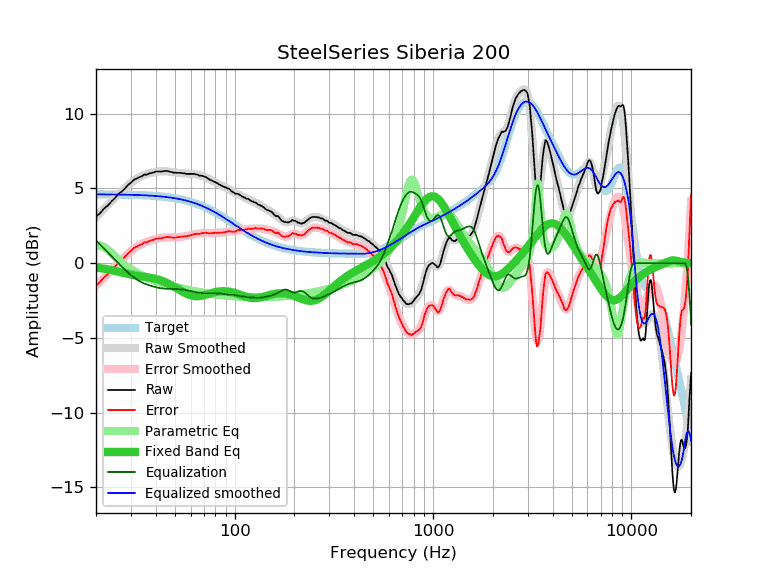

The data file committed next to this chart (first rows):
frequency, raw, error, smoothed, error_smoothed, equalization, parametric_eq, equalized_raw, equalized_smoothed, target
20, 3.10, -1.50, 3.09, -1.51, 1.51, -0.29, 4.61, 4.60, 4.60
21, 3.35, -1.25, 3.37, -1.23, 1.23, -0.33, 4.58, 4.60, 4.60
22, 3.66, -0.94, 3.64, -0.96, 0.96, -0.38, 4.62, 4.60, 4.60
23, 3.87, -0.73, 3.90, -0.70, 0.70, -0.42, 4.57, 4.59, 4.59
24, 4.14, -0.45, 4.14, -0.45, 0.45, -0.47, 4.59, 4.59, 4.59
25, 4.37, -0.22, 4.38, -0.21, 0.21, -0.53, 4.58, 4.59, 4.59
26, 4.63, 0.04, 4.61, 0.02, -0.02, -0.58, 4.61, 4.59, 4.59
27, 4.79, 0.21, 4.82, 0.24, -0.24, -0.63, 4.55, 4.58, 4.58
28, 5.00, 0.42, 5.02, 0.44, -0.44, -0.68, 4.55, 4.58, 4.58
29, 5.23, 0.65, 5.21, 0.63, -0.63, -0.72, 4.60, 4.57, 4.57
30, 5.38, 0.81, 5.37, 0.80, -0.80, -0.77, 4.58, 4.57, 4.57
31, 5.57, 1.01, 5.51, 0.95, -0.95, -0.80, 4.62, 4.56, 4.56
32, 5.66, 1.10, 5.64, 1.08, -1.08, -0.83, 4.58, 4.56, 4.56
33, 5.74, 1.19, 5.74, 1.19, -1.19, -0.86, 4.55, 4.55, 4.55
34, 5.81, 1.26, 5.83, 1.28, -1.28, -0.89, 4.53, 4.54, 4.54
35, 5.92, 1.38, 5.90, 1.36, -1.36, -0.91, 4.56, 4.54, 4.54
36, 5.92, 1.39, 5.95, 1.42, -1.42, -0.94, 4.49, 4.53, 4.53
37, 5.99, 1.47, 6.00, 1.48, -1.48, -0.96, 4.51, 4.52, 4.52
38, 6.03, 1.52, 6.04, 1.53, -1.53, -0.99, 4.50, 4.51, 4.51
39, 6.06, 1.56, 6.07, 1.57, -1.57, -1.02, 4.49, 4.50, 4.50
40, 6.13, 1.64, 6.10, 1.61, -1.61, -1.06, 4.52, 4.49, 4.49
41, 6.13, 1.65, 6.12, 1.64, -1.64, -1.10, 4.49, 4.48, 4.48
42, 6.13, 1.66, 6.14, 1.67, -1.67, -1.14, 4.46, 4.47, 4.47
43, 6.12, 1.67, 6.15, 1.69, -1.69, -1.19, 4.43, 4.45, 4.45
44, 6.16, 1.72, 6.15, 1.71, -1.71, -1.24, 4.45, 4.44, 4.44
45, 6.16, 1.73, 6.14, 1.72, -1.72, -1.29, 4.44, 4.43, 4.43
46, 6.16, 1.75, 6.13, 1.72, -1.72, -1.35, 4.44, 4.41, 4.41
47, 6.12, 1.73, 6.12, 1.72, -1.72, -1.41, 4.40, 4.39, 4.39
48, 6.10, 1.72, 6.10, 1.72, -1.72, -1.48, 4.38, 4.38, 4.38
49, 6.05, 1.69, 6.08, 1.72, -1.72, -1.54, 4.32, 4.36, 4.36
50, 6.05, 1.71, 6.07, 1.73, -1.73, -1.61, 4.32, 4.34, 4.34
51, 6.04, 1.72, 6.05, 1.73, -1.73, -1.68, 4.31, 4.32, 4.32
52, 6.04, 1.74, 6.04, 1.74, -1.74, -1.74, 4.30, 4.30, 4.30
53, 6.04, 1.76, 6.02, 1.75, -1.75, -1.81, 4.29, 4.28, 4.28
54, 6.03, 1.77, 6.01, 1.76, -1.76, -1.87, 4.27, 4.26, 4.26
55, 6.01, 1.78, 6.00, 1.77, -1.77, -1.93, 4.24, 4.23, 4.23
56, 6.00, 1.79, 6.00, 1.79, -1.79, -1.99, 4.21, 4.21, 4.21
57, 5.97, 1.79, 5.99, 1.81, -1.81, -2.04, 4.16, 4.18, 4.18
58, 5.97, 1.81, 5.98, 1.83, -1.83, -2.08, 4.14, 4.16, 4.16
59, 5.97, 1.84, 5.98, 1.85, -1.85, -2.12, 4.12, 4.13, 4.13
60, 5.97, 1.87, 5.97, 1.87, -1.87, -2.15, 4.10, 4.10, 4.10
61, 5.97, 1.90, 5.96, 1.89, -1.89, -2.18, 4.08, 4.07, 4.07
62, 5.97, 1.93, 5.95, 1.91, -1.91, -2.20, 4.06, 4.04, 4.04
63, 5.96, 1.95, 5.94, 1.93, -1.93, -2.21, 4.03, 4.01, 4.01
64, 5.93, 1.95, 5.93, 1.95, -1.95, -2.21, 3.98, 3.98, 3.98
65, 5.92, 1.97, 5.91, 1.96, -1.96, -2.21, 3.96, 3.95, 3.95
66, 5.87, 1.95, 5.89, 1.98, -1.98, -2.21, 3.89, 3.91, 3.91
67, 5.84, 1.96, 5.87, 1.99, -1.99, -2.20, 3.85, 3.88, 3.88
68, 5.85, 2.00, 5.84, 2.00, -2.00, -2.18, 3.85, 3.85, 3.85
69, 5.83, 2.02, 5.82, 2.01, -2.01, -2.17, 3.82, 3.81, 3.81
70, 5.80, 2.02, 5.79, 2.01, -2.01, -2.15, 3.79, 3.77, 3.77
71, 5.77, 2.03, 5.75, 2.01, -2.01, -2.13, 3.76, 3.74, 3.74
72, 5.73, 2.03, 5.71, 2.01, -2.01, -2.10, 3.72, 3.70, 3.70
73, 5.67, 2.01, 5.68, 2.01, -2.01, -2.08, 3.66, 3.66, 3.66
74, 5.62, 1.99, 5.63, 2.01, -2.01, -2.06, 3.61, 3.62, 3.62
75, 5.58, 1.99, 5.59, 2.01, -2.01, -2.03, 3.57, 3.59, 3.59
76, 5.55, 2.00, 5.55, 2.01, -2.01, -2.01, 3.54, 3.55, 3.55
77, 5.51, 2.00, 5.51, 2.01, -2.01, -1.99, 3.50, 3.51, 3.51
78, 5.48, 2.01, 5.48, 2.01, -2.01, -1.97, 3.47, 3.47, 3.47
79, 5.44, 2.01, 5.44, 2.01, -2.01, -1.95, 3.43, 3.43, 3.43
... 553 more rows
